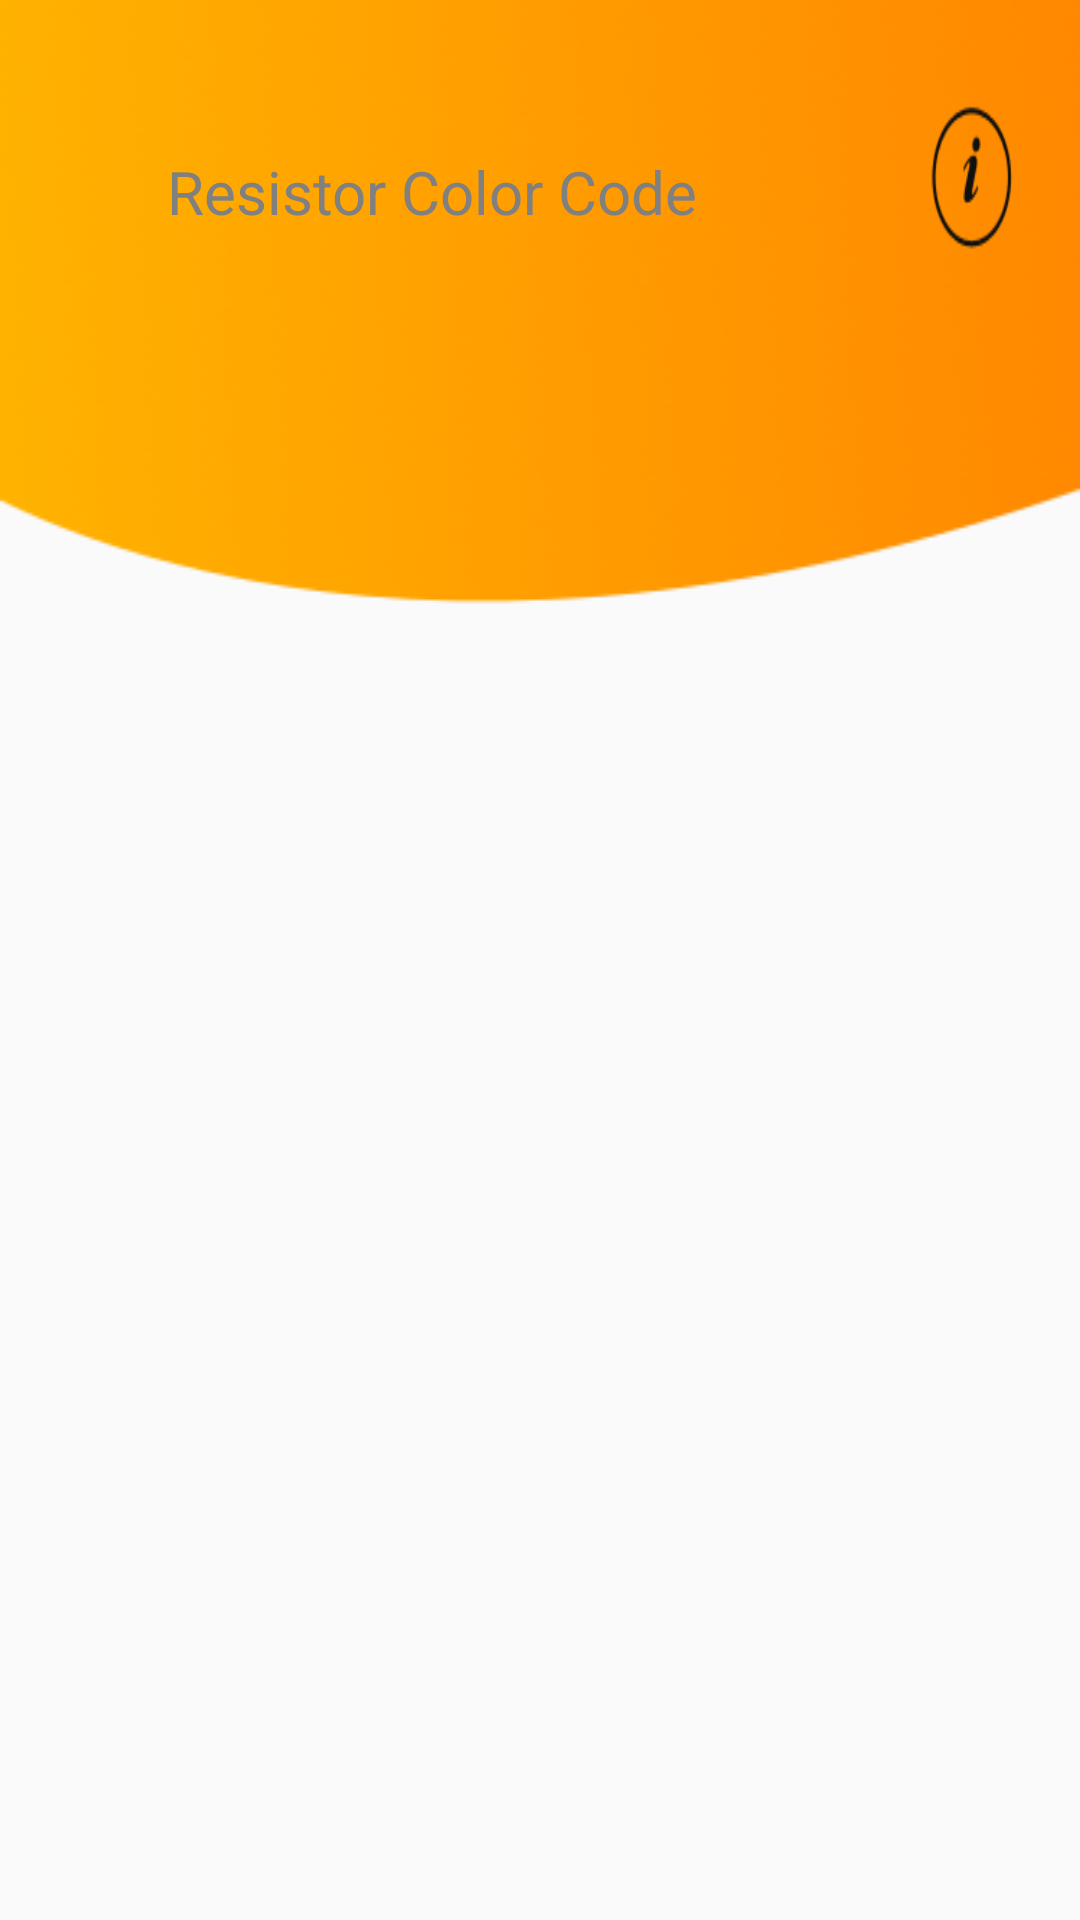

The Android layout XML behind this screen, and the referenced resources:
<!-- AndroidManifest.xml: application theme AppTheme -->
<!-- res/layout/activity_main.xml -->
<?xml version="1.0" encoding="utf-8"?>
<LinearLayout xmlns:android="http://schemas.android.com/apk/res/android"
        xmlns:app="http://schemas.android.com/apk/res-auto"
        xmlns:tools="http://schemas.android.com/tools"
        android:layout_width="match_parent"
        android:layout_height="match_parent"
        android:orientation="vertical"
        android:background="@drawable/bg"
        android:weightSum="10"
        tools:context=".MainActivity">


        <LinearLayout
            android:weightSum="10"
            android:layout_weight="8"
            android:layout_width="match_parent"
            android:layout_height="match_parent"
            android:orientation="vertical"
            >


            <LinearLayout
                android:layout_weight="5"
                android:orientation="horizontal"
                android:weightSum="5"
                android:layout_width="match_parent"
                android:layout_height="match_parent"

                >
                <TextView

                    android:layout_weight="1"
                    android:gravity="center"
                    android:id="@+id/textGrid"
                    android:text="Resistor Color Code"
                    android:textSize="20dp"
                    android:textColor="@color/Gray"
                    android:layout_centerInParent="true"
                    android:layout_width="match_parent"
                    android:layout_height="match_parent" />


                    <Button
                        android:id="@+id/information"
                        android:background="@drawable/info"
                        android:layout_weight="4"
                        android:layout_width="match_parent"
                        android:layout_height="match_parent" />





            </LinearLayout>




        </LinearLayout>

    <FrameLayout
        android:layout_weight="2"
        android:id="@+id/root"
        android:layout_width="match_parent"
        android:layout_height="match_parent">



    </FrameLayout>




    </LinearLayout>
<!-- resources referenced by this layout -->
<resources>
  <color name="Gray">#808080</color>
  <!-- drawable bg: png bitmap (drawable, 18120 bytes) -->
  <!-- drawable info: png bitmap (drawable, 4721 bytes) -->
  <style name="AppTheme" parent="Theme.AppCompat.Light.NoActionBar">
          
          <item name="colorPrimary">@color/colorPrimary</item>
          <item name="colorPrimaryDark">@color/colorPrimaryDark</item>
          <item name="colorAccent">@color/colorAccent</item>
          <item name="actionBarSize" />
      </style>
  <color name="colorPrimary">#3F51B5</color>
  <color name="colorPrimaryDark">#303F9F</color>
  <color name="colorAccent">#FF4081</color>
</resources>
